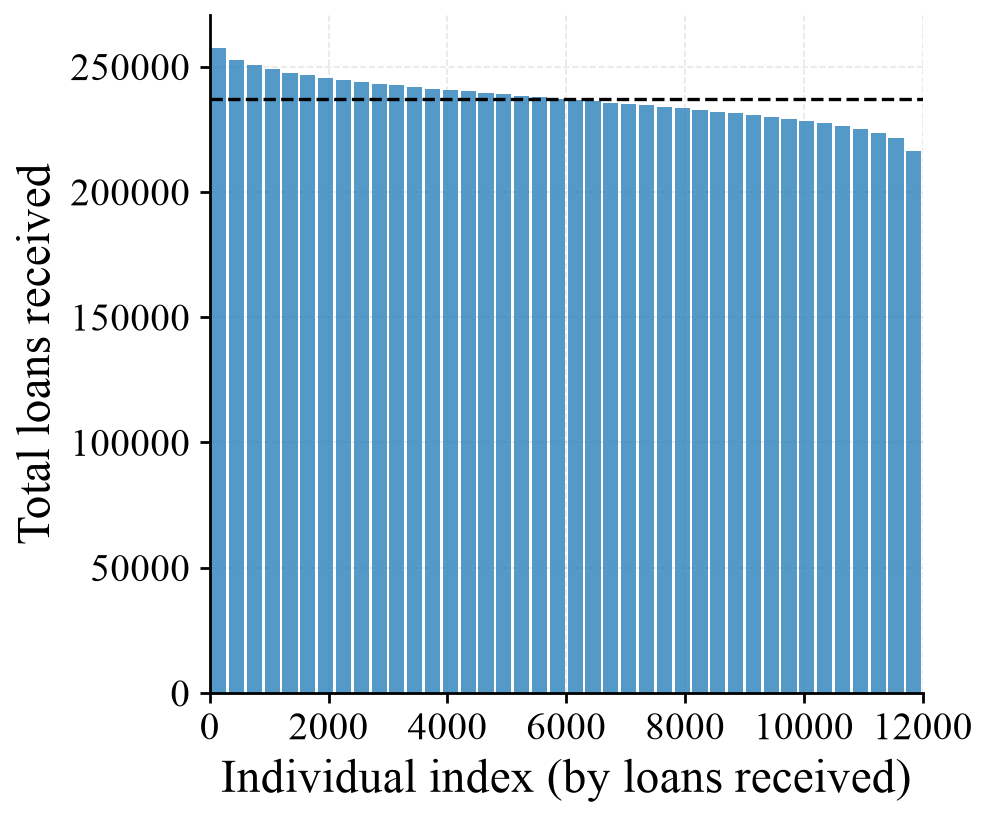

The data file committed next to this chart (first rows):
bin_left, bin_right, loans_mean, loans_std
0, 300, 257605, 1267
300, 600, 252686, 1167
600, 900, 250469, 1127
900, 1200, 248902, 1158
1200, 1500, 247624, 1173
1500, 1800, 246514, 1169
1800, 2100, 245583, 1174
2100, 2400, 244755, 1171
2400, 2700, 243982, 1180
2700, 3000, 243257, 1191
3000, 3300, 242568, 1196
3300, 3600, 241900, 1197
3600, 3900, 241257, 1194
3900, 4200, 240656, 1198
4200, 4500, 240074, 1207
4500, 4800, 239509, 1218
4800, 5100, 238956, 1223
5100, 5400, 238381, 1232
5400, 5700, 237820, 1231
5700, 6000, 237257, 1224
6000, 6300, 236701, 1207
6300, 6600, 236143, 1221
6600, 6900, 235597, 1222
6900, 7200, 235048, 1215
7200, 7500, 234483, 1215
7500, 7800, 233907, 1219
7800, 8100, 233317, 1204
8100, 8400, 232684, 1211
8400, 8700, 232045, 1228
8700, 9000, 231383, 1238
9000, 9300, 230696, 1230
9300, 9600, 229953, 1220
9600, 9900, 229180, 1211
9900, 10200, 228323, 1222
10200, 10500, 227371, 1226
10500, 10800, 226309, 1215
10800, 11100, 225047, 1242
11100, 11400, 223496, 1231
11400, 11700, 221332, 1186
11700, 12000, 216511, 1251
